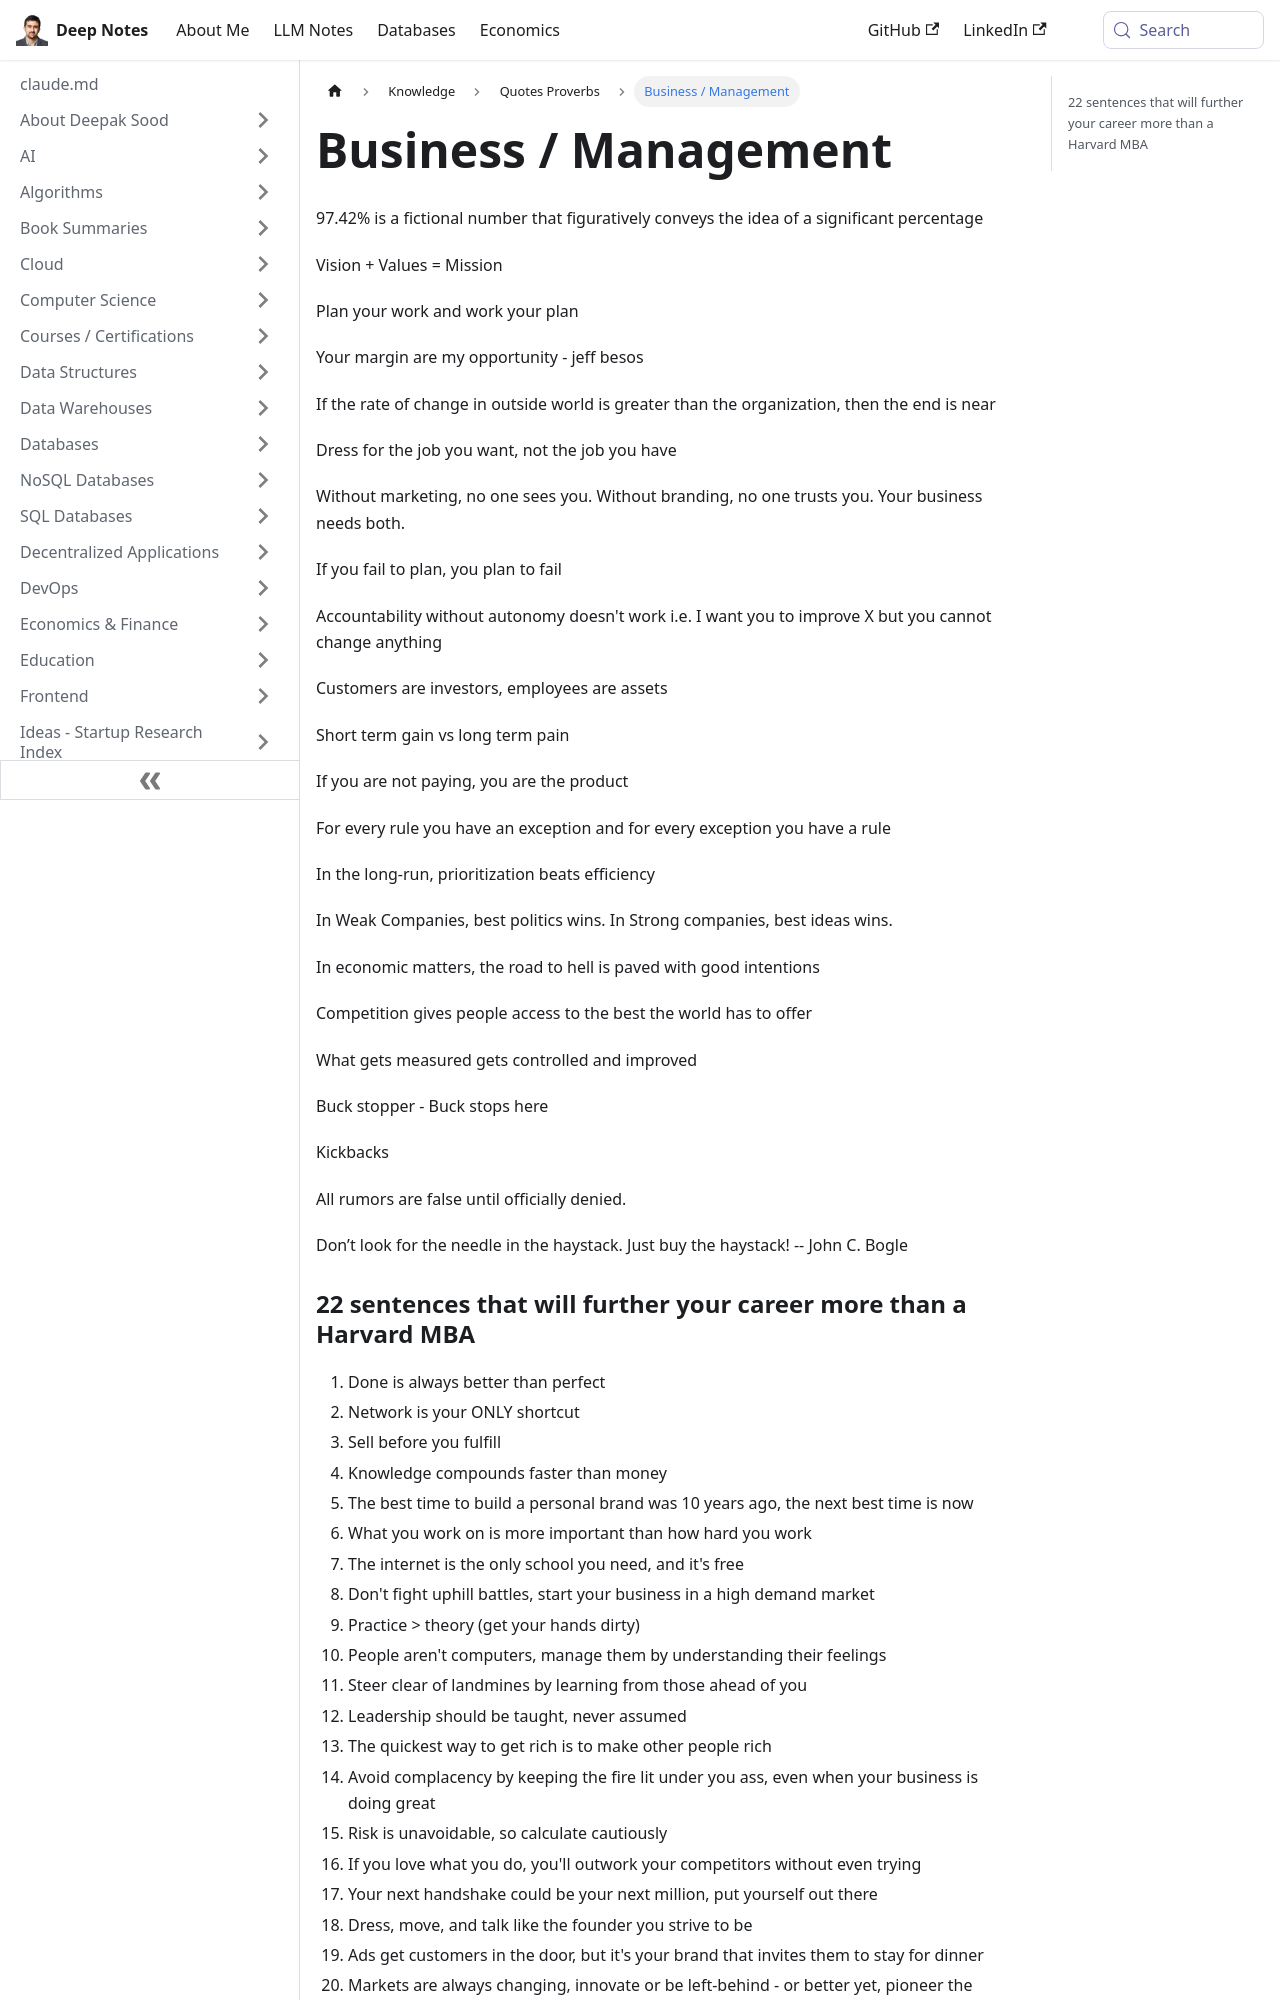

repository: deepaksood619/deepaksood619.github.io · page: knowledge/quotes-proverbs/business-management/index.html · generator: docusaurus

---
slug: /knowledge/quotes-proverbs/business-management
title: Business / Management
description: Explore essential principles of business and management, emphasizing vision, accountability, marketing, and the balance between short-term gains and long-term success.
created: 2023-03-05
updated: 2025-09-04
---
97.42% is a fictional number that figuratively conveys the idea of a significant percentage

Vision + Values = Mission

Plan your work and work your plan

Your margin are my opportunity - jeff besos

If the rate of change in outside world is greater than the organization, then the end is near

Dress for the job you want, not the job you have

Without marketing, no one sees you. Without branding, no one trusts you. Your business needs both.

If you fail to plan, you plan to fail

Accountability without autonomy doesn't work i.e. I want you to improve X but you cannot change anything

Customers are investors, employees are assets

Short term gain vs long term pain

If you are not paying, you are the product

For every rule you have an exception and for every exception you have a rule

In the long-run, prioritization beats efficiency

In Weak Companies, best politics wins. In Strong companies, best ideas wins.

In economic matters, the road to hell is paved with good intentions

Competition gives people access to the best the world has to offer

What gets measured gets controlled and improved

Buck stopper - Buck stops here

Kickbacks

All rumors are false until officially denied.

Don’t look for the needle in the haystack. Just buy the haystack! -- John C. Bogle
